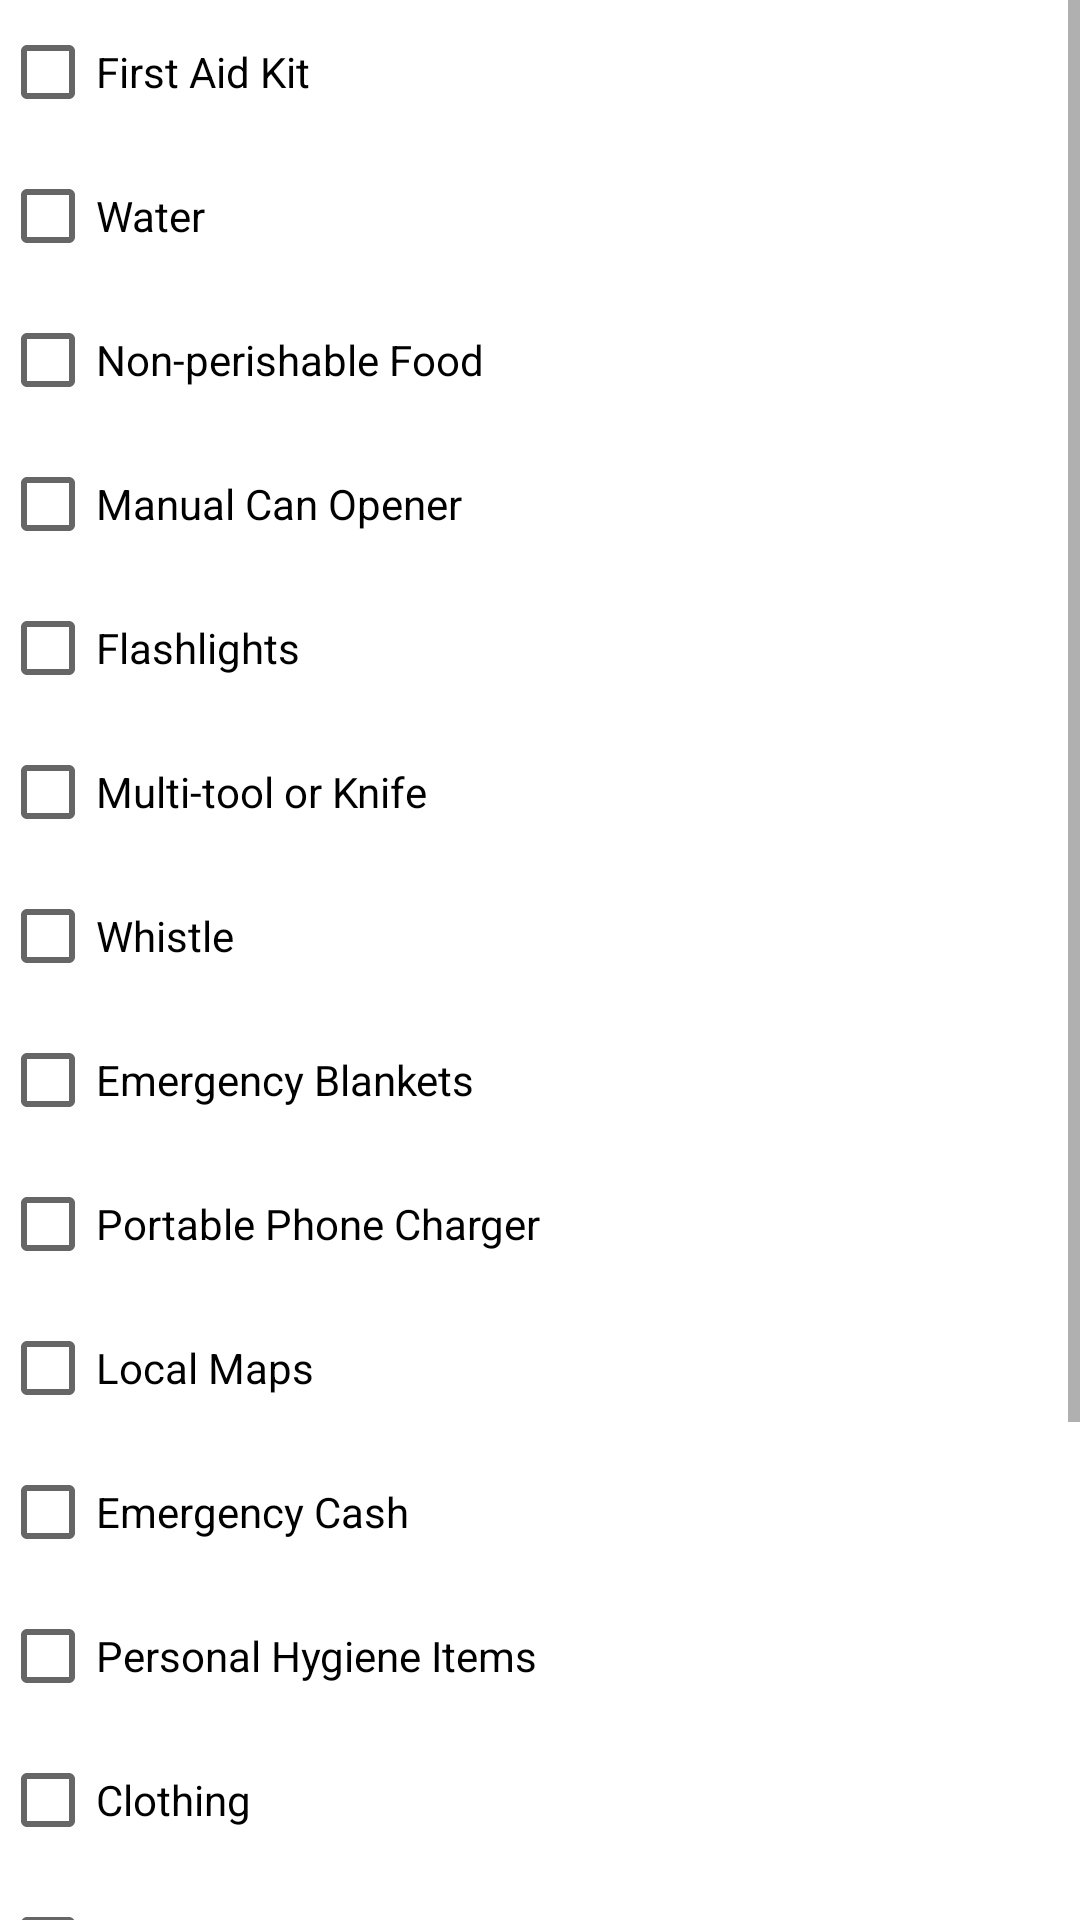

Layout XML and referenced resources for this Android screen:
<!-- AndroidManifest.xml: application theme Theme.OVBHA -->
<!-- res/layout/fragment_check_list.xml -->
<?xml version="1.0" encoding="utf-8"?>
<ScrollView xmlns:android="http://schemas.android.com/apk/res/android"
    xmlns:tools="http://schemas.android.com/tools"
    android:layout_width="match_parent"
    android:layout_height="match_parent"
    tools:context=".CheckListFragment">
<RelativeLayout
    android:layout_width="match_parent"
    android:layout_height="match_parent">

    <CheckBox
        android:id="@+id/cFirstAidKit"
        android:layout_width="match_parent"
        android:layout_height="wrap_content"
        android:text="First Aid Kit"
        android:layout_centerHorizontal="true" />

    <CheckBox
        android:id="@+id/cWater"
        android:layout_below="@id/cFirstAidKit"
        android:layout_width="match_parent"
        android:layout_height="wrap_content"
        android:text="Water"
        android:layout_centerHorizontal="true" />

    <CheckBox
        android:id="@+id/cNonPerishableFood"
        android:layout_below="@+id/cWater"
        android:layout_width="match_parent"
        android:layout_height="wrap_content"
        android:text="Non-perishable Food"
        android:layout_centerHorizontal="true" />

    <CheckBox
        android:id="@+id/cManualCanOpener"
        android:layout_below="@+id/cNonPerishableFood"
        android:layout_width="match_parent"
        android:layout_height="wrap_content"
        android:text="Manual Can Opener"
        android:layout_centerHorizontal="true" />

    <CheckBox
        android:id="@+id/cFlashlights"
        android:layout_below="@+id/cManualCanOpener"
        android:layout_width="match_parent"
        android:layout_height="wrap_content"
        android:text="Flashlights"
        android:layout_centerHorizontal="true" />

    <CheckBox
        android:id="@+id/cMultiTool"
        android:layout_below="@+id/cFlashlights"
        android:layout_width="match_parent"
        android:layout_height="wrap_content"
        android:text="Multi-tool or Knife"
        android:layout_centerHorizontal="true" />

    <CheckBox
        android:id="@+id/cWhistle"
        android:layout_below="@+id/cMultiTool"
        android:layout_width="match_parent"
        android:layout_height="wrap_content"
        android:text="Whistle"
        android:layout_centerHorizontal="true" />

    <CheckBox
        android:id="@+id/cEmergencyBlankets"
        android:layout_below="@+id/cWhistle"
        android:layout_width="match_parent"
        android:layout_height="wrap_content"
        android:text="Emergency Blankets"
        android:layout_centerHorizontal="true" />

    <CheckBox
        android:id="@+id/cPortablePhoneCharger"
        android:layout_below="@+id/cEmergencyBlankets"
        android:layout_width="match_parent"
        android:layout_height="wrap_content"
        android:text="Portable Phone Charger"
        android:layout_centerHorizontal="true" />

    <CheckBox
        android:id="@+id/cLocalMaps"
        android:layout_below="@+id/cPortablePhoneCharger"
        android:layout_width="match_parent"
        android:layout_height="wrap_content"
        android:text="Local Maps"
        android:layout_centerHorizontal="true" />

    <CheckBox
        android:id="@+id/cEmergencyCash"
        android:layout_below="@+id/cLocalMaps"
        android:layout_width="match_parent"
        android:layout_height="wrap_content"
        android:text="Emergency Cash"
        android:layout_centerHorizontal="true" />

    <CheckBox
        android:id="@+id/cPersonalHygieneItems"
        android:layout_below="@+id/cEmergencyCash"
        android:layout_width="match_parent"
        android:layout_height="wrap_content"
        android:text="Personal Hygiene Items"
        android:layout_centerHorizontal="true" />

    <CheckBox
        android:id="@+id/cClothing"
        android:layout_below="@+id/cPersonalHygieneItems"
        android:layout_width="match_parent"
        android:layout_height="wrap_content"
        android:text="Clothing"
        android:layout_centerHorizontal="true" />

    <CheckBox
        android:id="@+id/cMatchesOrLighter"
        android:layout_below="@+id/cClothing"
        android:layout_width="match_parent"
        android:layout_height="wrap_content"
        android:text="Matches or Lighter"
        android:layout_centerHorizontal="true" />

    <CheckBox
        android:id="@+id/cDuctTapeAndPlasticSheeting"
        android:layout_below="@+id/cMatchesOrLighter"
        android:layout_width="match_parent"
        android:layout_height="wrap_content"
        android:text="Duct Tape and Plastic Sheeting"
        android:layout_centerHorizontal="true" />

    <CheckBox
        android:id="@+id/cImportantDocuments"
        android:layout_below="@+id/cDuctTapeAndPlasticSheeting"
        android:layout_width="match_parent"
        android:layout_height="wrap_content"
        android:text="Important Documents"
        android:layout_centerHorizontal="true" />

    <CheckBox
        android:id="@+id/cMedication"
        android:layout_below="@+id/cImportantDocuments"
        android:layout_width="match_parent"
        android:layout_height="wrap_content"
        android:text="Medication"
        android:layout_centerHorizontal="true" />

    <CheckBox
        android:id="@+id/cPetSupplies"
        android:layout_below="@+id/cMedication"
        android:layout_width="match_parent"
        android:layout_height="wrap_content"
        android:text="Pet Supplies"
        android:layout_centerHorizontal="true" />

</RelativeLayout>
</ScrollView>
<!-- resources referenced by this layout -->
<resources>
  <style name="Theme.OVBHA" parent="Theme.MaterialComponents.DayNight.DarkActionBar">
          
          <item name="colorPrimary">@color/purple_500</item>
          <item name="colorPrimaryVariant">@color/purple_700</item>
          <item name="colorOnPrimary">@color/white</item>
          
          <item name="colorSecondary">@color/teal_200</item>
          <item name="colorSecondaryVariant">@color/teal_700</item>
          <item name="colorOnSecondary">@color/black</item>
          
          <item name="android:statusBarColor">?attr/colorPrimaryVariant</item>
          
      </style>
  <!-- not gathered from this repository: default colours our renderer supplied (Android Studio template values) -->
  <color name="purple_500">#FF6200EE</color>
  <color name="purple_700">#FF3700B3</color>
  <color name="teal_200">#FF03DAC5</color>
  <color name="teal_700">#FF018786</color>
  <color name="black">#FF000000</color>
  <color name="white">#FFFFFFFF</color>
</resources>
